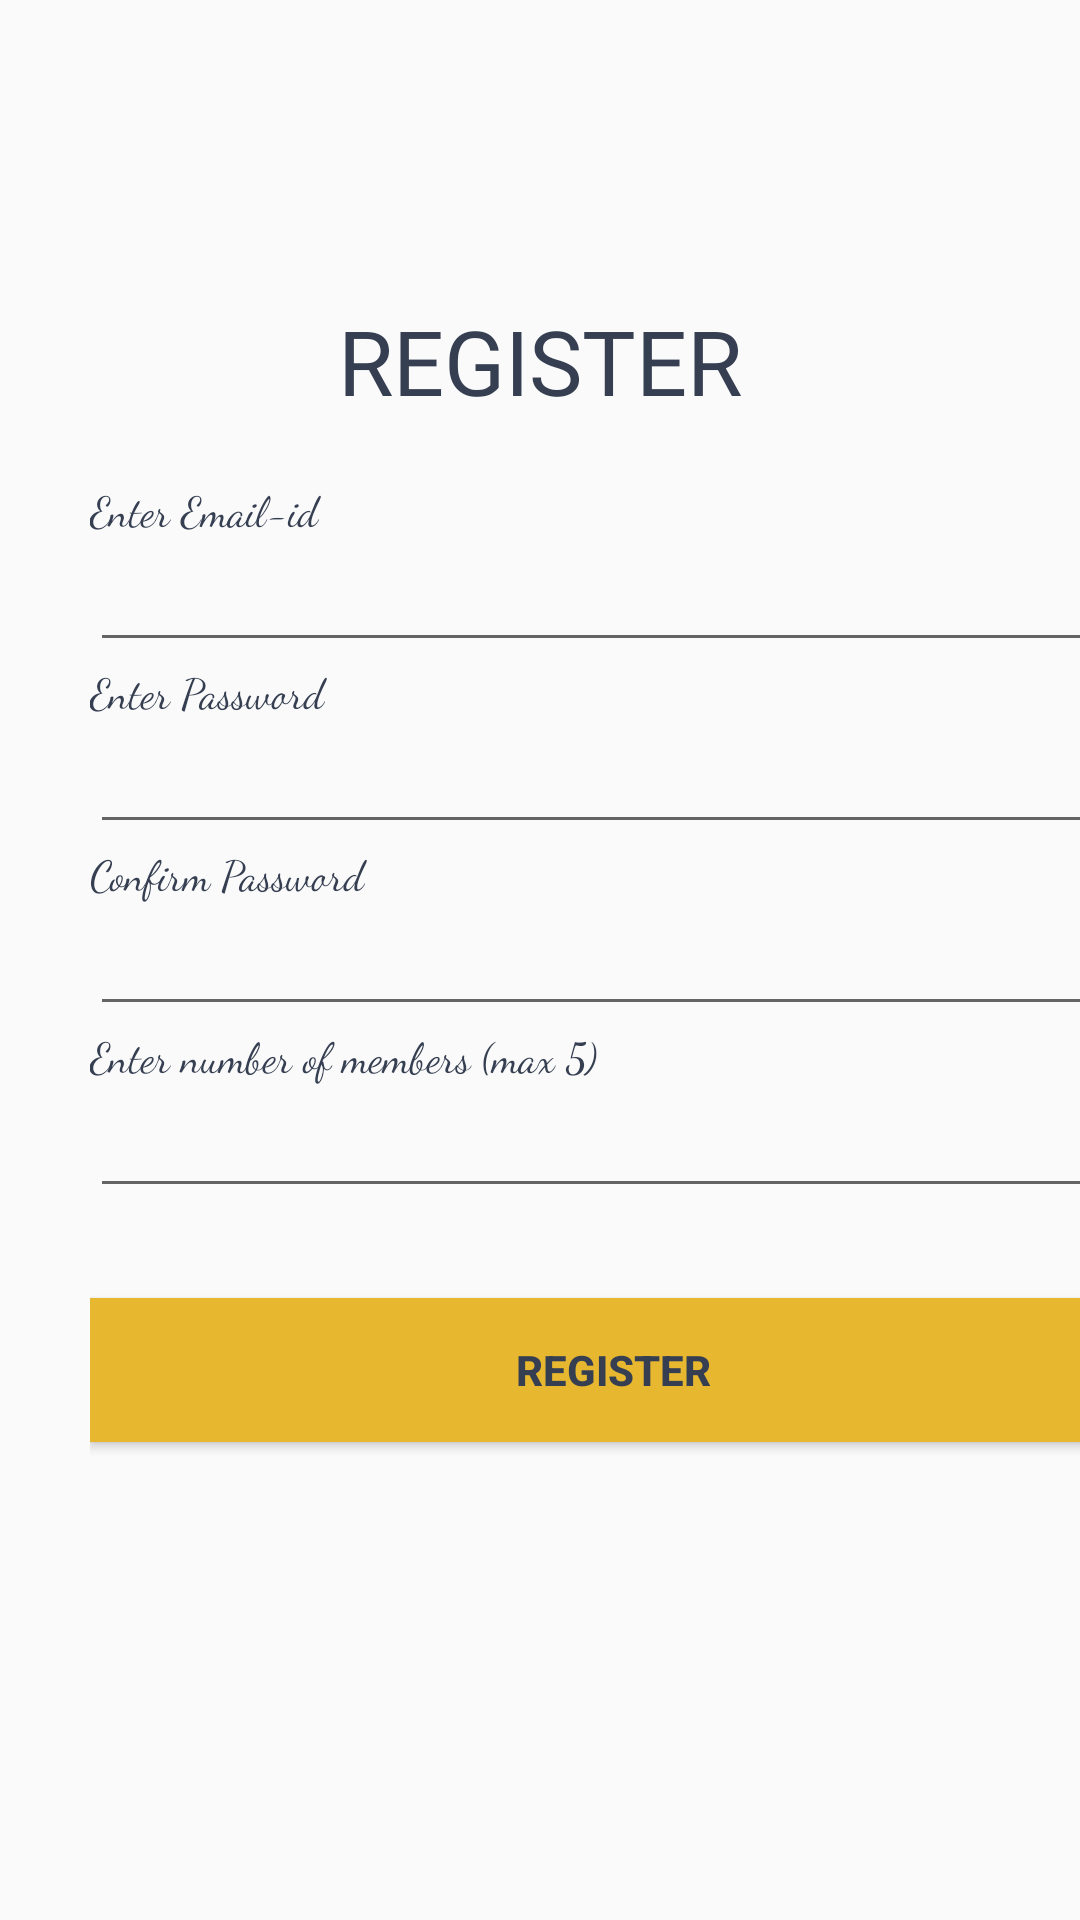

The Android layout XML behind this screen, and the referenced resources:
<!-- AndroidManifest.xml: application theme AppTheme -->
<!-- res/layout/activity_reg.xml -->
<?xml version="1.0" encoding="utf-8"?>
<androidx.constraintlayout.widget.ConstraintLayout xmlns:android="http://schemas.android.com/apk/res/android"
    xmlns:app="http://schemas.android.com/apk/res-auto"
    xmlns:tools="http://schemas.android.com/tools"
    android:layout_width="match_parent"
    android:layout_height="match_parent"
    tools:context=".RegActivity">

    <TextView
        android:layout_width="wrap_content"
        android:layout_height="wrap_content"
        android:layout_marginTop="100dp"
        android:fontFamily="@font/alfa_slab_one"
        android:text="REGISTER"
        android:textColor="@color/colorText"
        android:textSize="30dp"
        app:layout_constraintEnd_toEndOf="parent"
        app:layout_constraintHorizontal_bias="0.5"
        app:layout_constraintStart_toStartOf="parent"
        app:layout_constraintTop_toTopOf="parent"/>

    <LinearLayout
        android:layout_width="409dp"
        android:layout_height="729dp"
        android:layout_gravity="center"
        android:gravity="center"
        android:orientation="vertical"
        android:padding="30dp"
        app:layout_constraintBottom_toBottomOf="parent"
        app:layout_constraintStart_toStartOf="parent"
        app:layout_constraintTop_toTopOf="parent">

        <TextView
            android:id="@+id/textView4"
            android:layout_width="match_parent"
            android:layout_height="wrap_content"
            android:fontFamily="cursive"
            android:text="Enter Email-id"
            android:textColor="@color/colorText" />

        <EditText
            android:id="@+id/edittextEmail"
            android:layout_width="match_parent"
            android:layout_height="wrap_content"
            android:ems="10"
            android:inputType="textEmailAddress" />

        <TextView
            android:id="@+id/textView5"
            android:layout_width="match_parent"
            android:layout_height="wrap_content"
            android:fontFamily="cursive"
            android:text="Enter Password"
            android:textColor="@color/colorText" />

        <EditText
            android:id="@+id/edittextPassword"
            android:layout_width="match_parent"
            android:layout_height="wrap_content"
            android:ems="10"
            android:inputType="textPassword" />

        <TextView
            android:id="@+id/textView6"
            android:layout_width="match_parent"
            android:layout_height="wrap_content"
            android:fontFamily="cursive"
            android:text="Confirm Password"
            android:textColor="@color/colorText" />

        <EditText
            android:id="@+id/edittextConfirmPassword"
            android:layout_width="match_parent"
            android:layout_height="wrap_content"
            android:ems="10"
            android:inputType="textPassword" />

        <TextView
            android:id="@+id/textView8"
            android:layout_width="match_parent"
            android:layout_height="wrap_content"
            android:fontFamily="cursive"
            android:text="Enter number of members (max 5)"
            android:textColor="@color/colorText" />

        <EditText
            android:id="@+id/edittextNoMembers"
            android:layout_width="match_parent"
            android:layout_height="wrap_content"
            android:ems="10"
            android:inputType="number" />

        <Button
            android:id="@+id/buttonRegister"
            style="@style/style_btn"
            android:layout_width="match_parent"
            android:layout_height="wrap_content"
            android:layout_marginTop="30dp"
            android:width="250dp"
            android:text="Register" />
    </LinearLayout>

</androidx.constraintlayout.widget.ConstraintLayout>
<!-- resources referenced by this layout -->
<resources>
  <color name="colorText">#353F51</color>
  <style name="style_btn">
          <item name="android:gravity">center</item>
          <item name="android:textColor">@color/colorText</item>
          <item name="android:textStyle">bold</item>
          <item name="android:background">@color/colorPrimaryDark</item>
          <item name="android:layout_width">wrap_content</item>
          <item name="android:layout_height">wrap_content</item>
      </style>
  <style name="AppTheme" parent="Theme.AppCompat.Light.NoActionBar">
          
          <item name="colorPrimary">@color/colorPrimary</item>
          <item name="colorPrimaryDark">@color/colorPrimaryDark</item>
          <item name="colorAccent">@color/colorAccent</item>
      </style>
  <color name="colorPrimaryDark">#E6B72F</color>
  <color name="colorPrimary">#FFEB91</color>
  <color name="colorAccent">#000000</color>
</resources>
